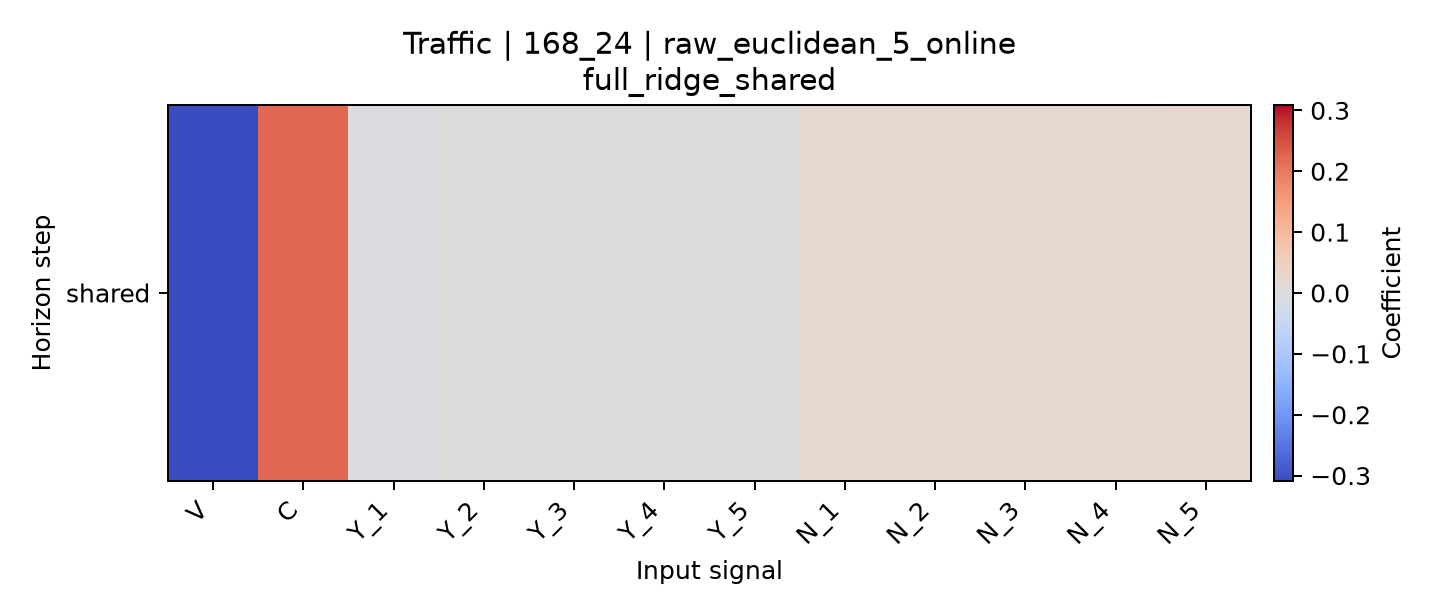

The table this chart was drawn from, first rows:
horizon, V, C, Y_1, Y_2, Y_3, Y_4, Y_5, N_1, N_2, N_3, N_4, N_5
shared, -0.3088, 0.2216, -0.00596, 0.001126, -0.002807, 0.0004577, 0.0007715, 0.01845, 0.01774, 0.01871, 0.02057, 0.02403
